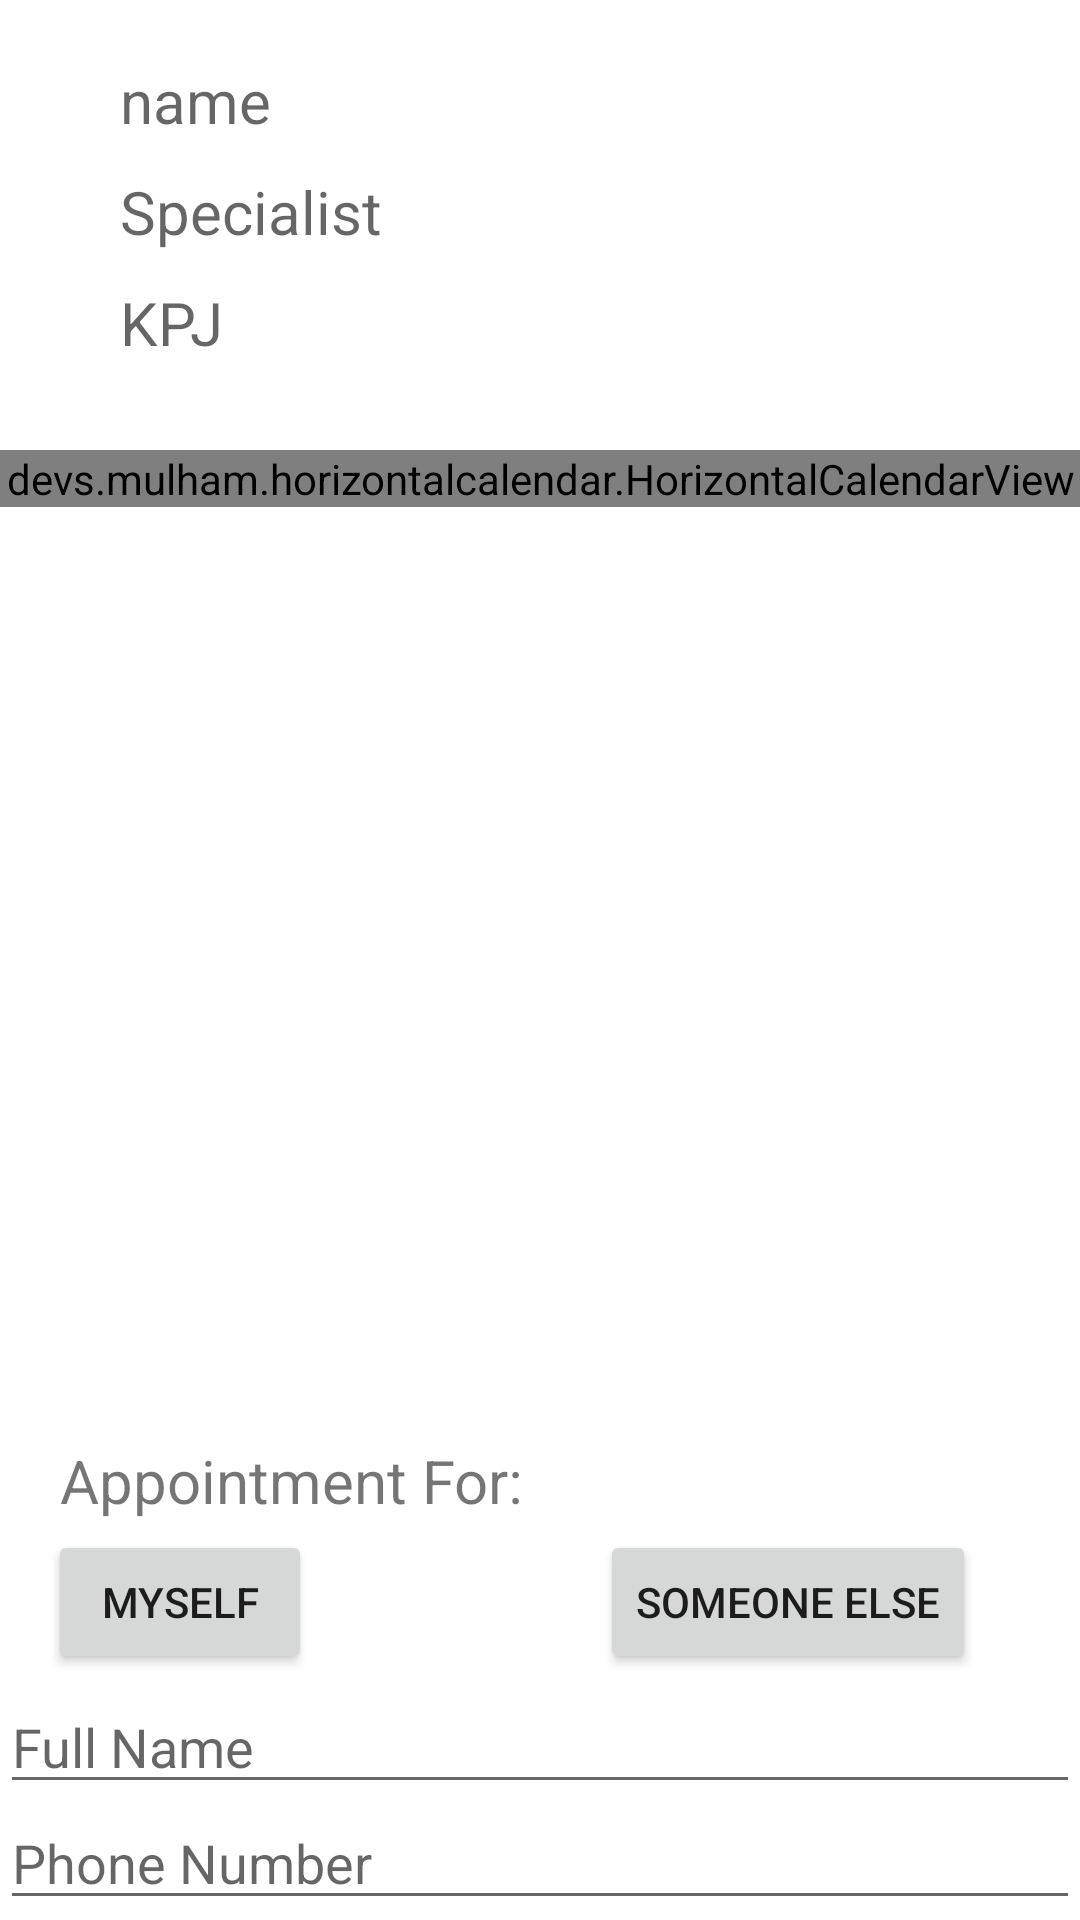

Layout XML and referenced resources for this Android screen:
<!-- AndroidManifest.xml: application theme Theme.Doctor -->
<!-- res/layout/activity_bookpage.xml -->
<?xml version="1.0" encoding="utf-8"?>
<RelativeLayout xmlns:android="http://schemas.android.com/apk/res/android"
    xmlns:app="http://schemas.android.com/apk/res-auto"
    xmlns:tools="http://schemas.android.com/tools"
    android:layout_width="match_parent"
    android:layout_height="match_parent"
    tools:context=".Bookpage">

    <LinearLayout
        android:id="@+id/linearLayout"
        android:layout_width="wrap_content"
        android:layout_height="wrap_content"
        android:layout_marginStart="20dp"
        android:layout_marginLeft="20dp"
        android:layout_marginTop="20dp"
        android:orientation="horizontal"
        app:layout_constraintStart_toStartOf="parent"
        app:layout_constraintTop_toTopOf="parent"
        tools:ignore="MissingConstraints">

        <ImageView
            android:id="@+id/docphoto"
            android:layout_width="wrap_content"
            android:layout_height="wrap_content"
            android:layout_marginLeft="10dp"
            android:src="@drawable/ic_launcher_background" />




        <LinearLayout
            android:layout_width="wrap_content"
            android:layout_height="wrap_content"
            android:orientation="vertical">

            <TextView
                android:id="@+id/docname"
                android:layout_width="wrap_content"
                android:layout_height="wrap_content"
                android:layout_marginLeft="10dp"
                android:hint="name"
                android:textSize="20sp" />

            <TextView
                android:id="@+id/specialist"
                android:layout_width="wrap_content"
                android:layout_height="wrap_content"
                android:layout_marginLeft="10dp"
                android:layout_marginTop="10dp"
                android:hint="Specialist"
                android:textSize="20sp" />

            <TextView
                android:id="@+id/address"
                android:layout_width="wrap_content"
                android:layout_height="wrap_content"
                android:layout_marginLeft="10dp"
                android:layout_marginTop="10dp"
                android:hint="KPJ"
                android:textSize="20sp" />

        </LinearLayout>



    </LinearLayout>













    <devs.mulham.horizontalcalendar.HorizontalCalendarView
android:layout_marginTop="150dp"
        android:id="@+id/calendar"
        android:layout_width="match_parent"
        android:layout_height="wrap_content"
        android:background="@color/purple_700"
        app:textColorSelected="#FFFFFF"/>

<TextView
    android:layout_width="wrap_content"
    android:layout_height="wrap_content"
    android:id="@+id/chosendate"
    android:textSize="20sp"
    android:layout_marginTop="380dp"/>

    <TextView
        android:layout_width="wrap_content"
        android:layout_height="wrap_content"
        android:id="@+id/chosentime"
        android:textSize="20sp"
        android:text=""
        android:layout_marginTop="420dp"/>
    <Button
        android:id="@+id/someone"
        android:layout_width="wrap_content"
        android:layout_height="wrap_content"
        android:layout_marginLeft="200dp"
        android:layout_marginTop="510dp"
        android:text="Someone else"
       />

    <TextView
        android:id="@+id/textView"
        android:layout_width="wrap_content"
        android:layout_height="wrap_content"
        android:layout_marginTop="480dp"
        android:text="Appointment For: "
        android:layout_marginLeft="20dp"
        android:textSize="20sp"
         />

    <Button
        android:id="@+id/myself"
        android:layout_width="wrap_content"
        android:layout_height="wrap_content"
        android:layout_marginStart="16dp"
        android:layout_marginLeft="16dp"
        android:layout_marginBottom="15dp"
        android:layout_marginTop="510dp"
        android:text="Myself"
        app:layout_constraintBottom_toTopOf="@+id/fullname"
        app:layout_constraintStart_toStartOf="parent" />

    <EditText
        android:id="@+id/phonenumber"
        android:layout_width="match_parent"
        android:layout_height="wrap_content"
        android:layout_marginTop="600dp"
        android:hint="Phone Number"
        android:inputType="phone"
     />

    <EditText
        android:id="@+id/fullname"
        android:layout_width="match_parent"
        android:layout_height="wrap_content"
        android:layout_marginTop="560dp"
        android:hint="Full Name" />

    <Button
        android:id="@+id/confirm"
        android:layout_width="match_parent"
        android:layout_height="wrap_content"
        android:layout_marginTop="650dp"
        android:text="Confirm Appointment"
  />

    <ListView
        android:id="@+id/timeslot"
        android:layout_width="match_parent"
        android:layout_height="120dp"
        android:layout_marginTop="240dp"
        android:spinnerMode="dropdown"
        />














</RelativeLayout>
<!-- resources referenced by this layout -->
<resources>
  <style name="Theme.Doctor" parent="Theme.MaterialComponents.DayNight.DarkActionBar">
          
          <item name="colorPrimary">@color/black</item>
          <item name="colorPrimaryVariant">@color/black</item>
          <item name="colorOnPrimary">@color/white</item>
          
          <item name="colorSecondary">@color/teal_200</item>
          <item name="colorSecondaryVariant">@color/teal_700</item>
          <item name="colorOnSecondary">@color/black</item>
          
          <item name="android:statusBarColor" tools:targetApi="l">?attr/colorPrimaryVariant</item>
          
      </style>
  <!-- not gathered from this repository: default colours our renderer supplied (Android Studio template values) -->
  <color name="purple_700">#FF3700B3</color>
  <color name="teal_200">#FF03DAC5</color>
  <color name="teal_700">#FF018786</color>
  <color name="black">#FF000000</color>
  <color name="white">#FFFFFFFF</color>
</resources>
